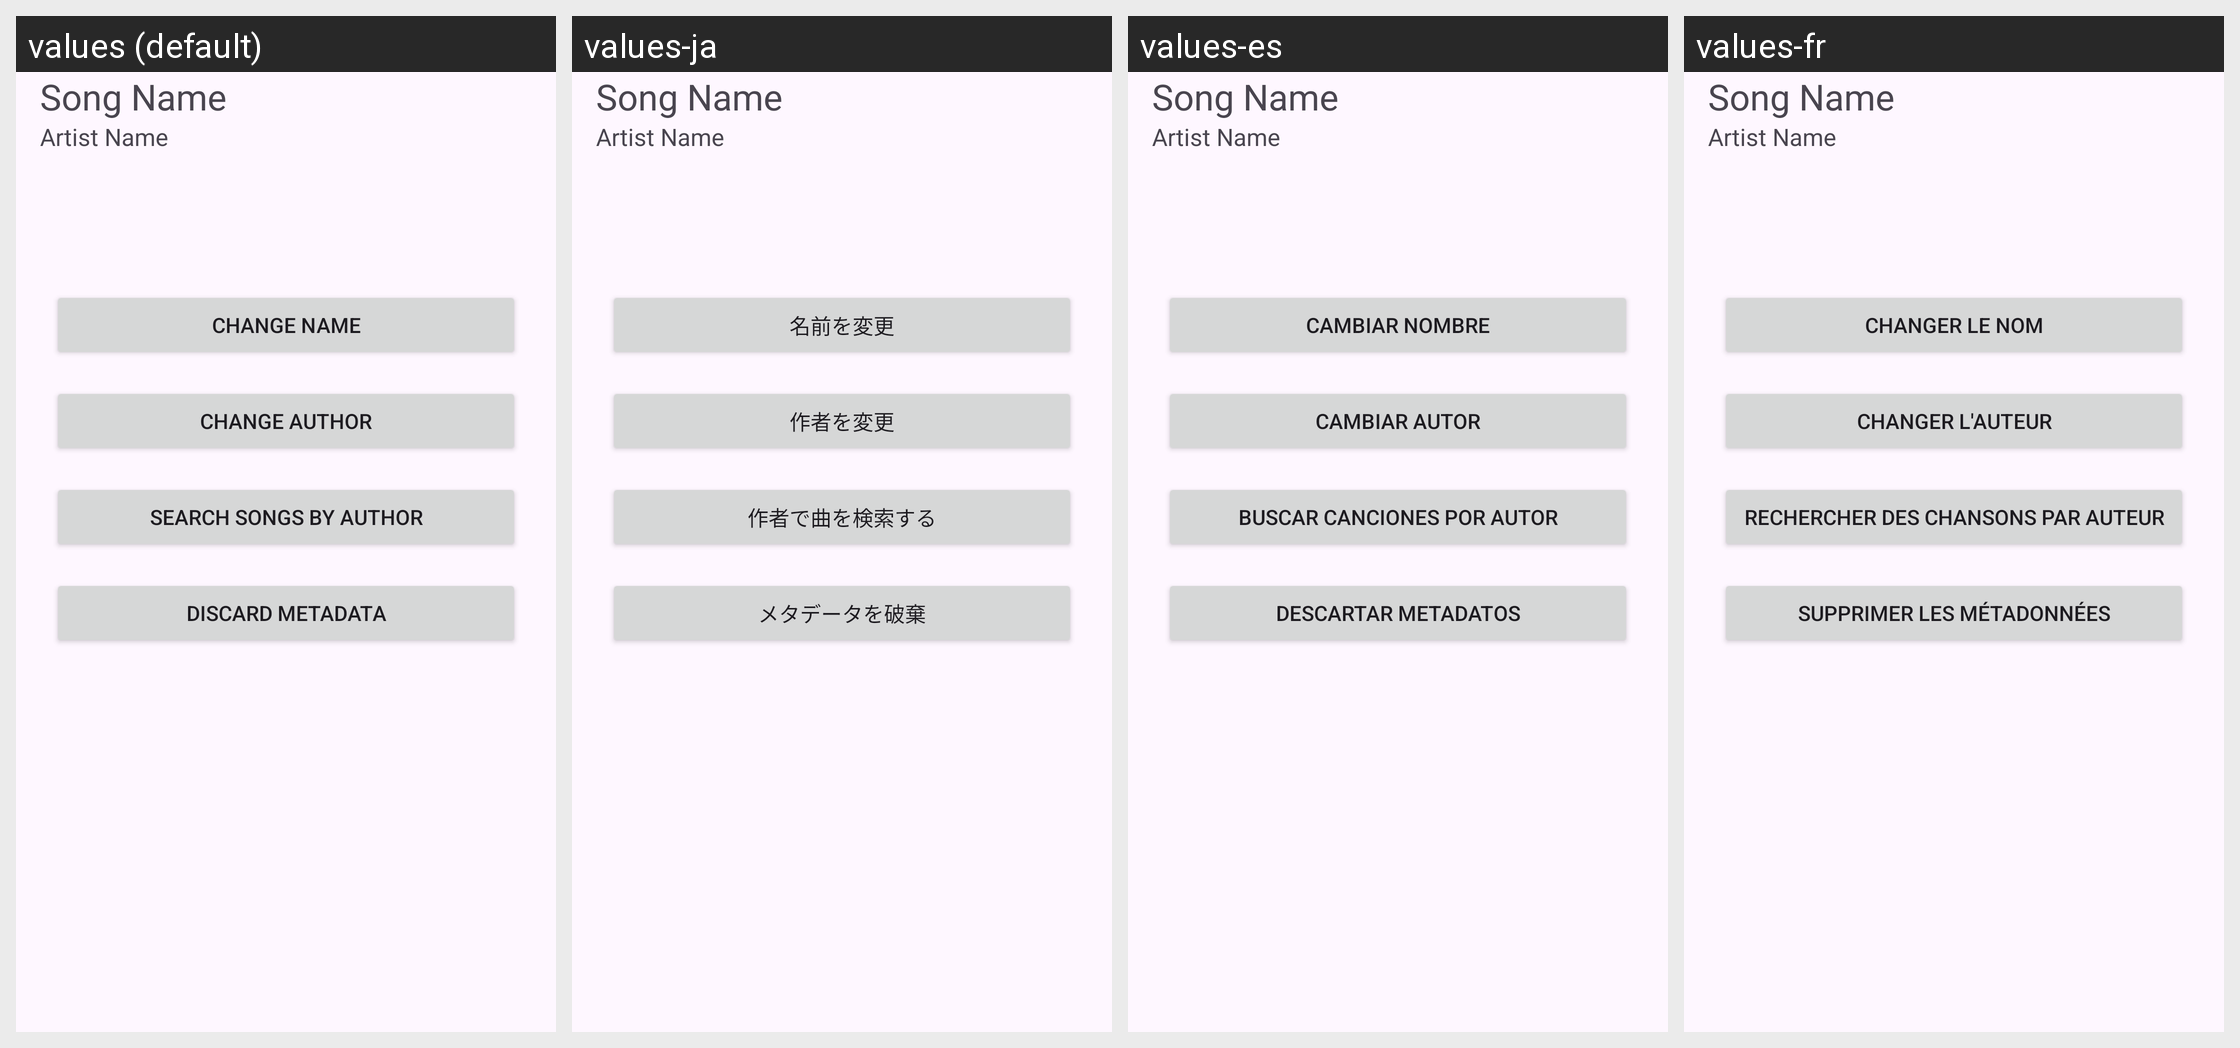

The Android screen above is rendered under several locales of the same app. Produce the string resources it draws, with the default and per-locale values.
Android screen res/layout/song_setting_card.xml rendered under 4 locales, left to right: values (default), values-ja, values-es, values-fr. Device: Nexus 5 (rendered at 1080×1920; each locale shown at half size, 540×960, under a caption strip naming it); theme Theme.AKAP.
Other locales in the repository, not shown: values-de, values-ru, values-zh.
Strings drawn on this screen, with the default value and each locale's value (text and hints the layout hard-codes, and strings that could not be matched under every locale, appear in the picture but are not listed):

changeNameSongSetting
  values: Change name
  values-ja: 名前を変更
  values-es: Cambiar nombre
  values-fr: Changer le nom

changeAuthorSongSetting
  values: Change author
  values-ja: 作者を変更
  values-es: Cambiar autor
  values-fr: Changer l'auteur

searchAuthorSongSetting
  values: Search songs by author
  values-ja: 作者で曲を検索する
  values-es: Buscar canciones por autor
  values-fr: Rechercher des chansons par auteur

discardMetaDataSongSetting
  values: Discard metadata
  values-ja: メタデータを破棄
  values-es: Descartar metadatos
  values-fr: Supprimer les métadonnées
